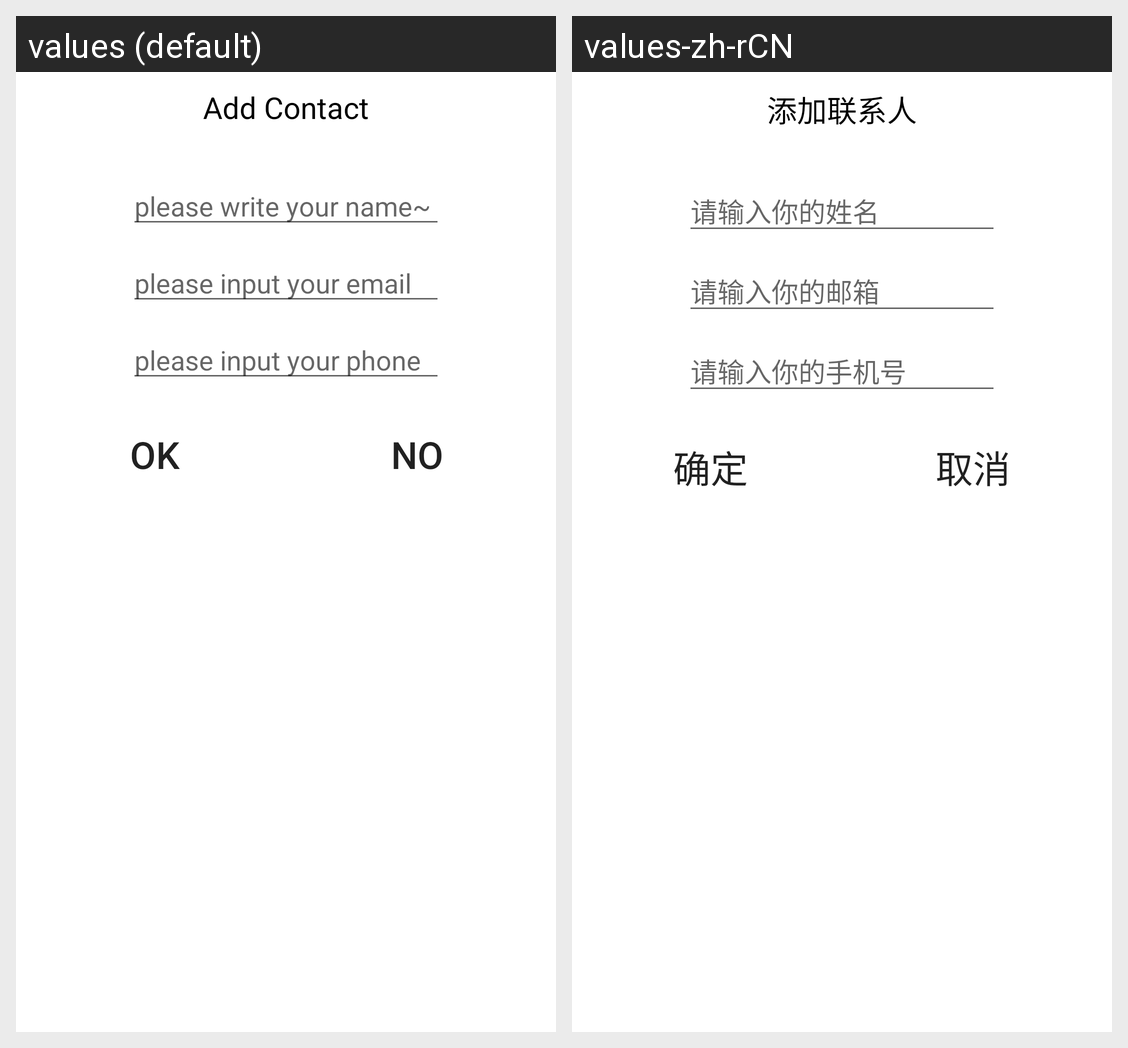

Locale-by-locale string values for the Android screen shown in this grid:
Android screen res/layout/pop_contacts_add_view.xml rendered under 2 locales, left to right: values (default), values-zh-rCN. Device: Nexus 5 (rendered at 1080×1920; each locale shown at half size, 540×960, under a caption strip naming it); theme AppTheme.
Strings drawn on this screen, with the default value and each locale's value (text and hints the layout hard-codes, and strings that could not be matched under every locale, appear in the picture but are not listed):

add_contact
  values: Add Contact
  values-zh-rCN: 添加联系人

pop_name
  values: please write your name~
  values-zh-rCN: 请输入你的姓名

pop_email
  values: please input your email
  values-zh-rCN: 请输入你的邮箱

pop_phone
  values: please input your phone
  values-zh-rCN: 请输入你的手机号

confirm
  values: OK
  values-zh-rCN: 确定

cancle
  values: NO
  values-zh-rCN: 取消
